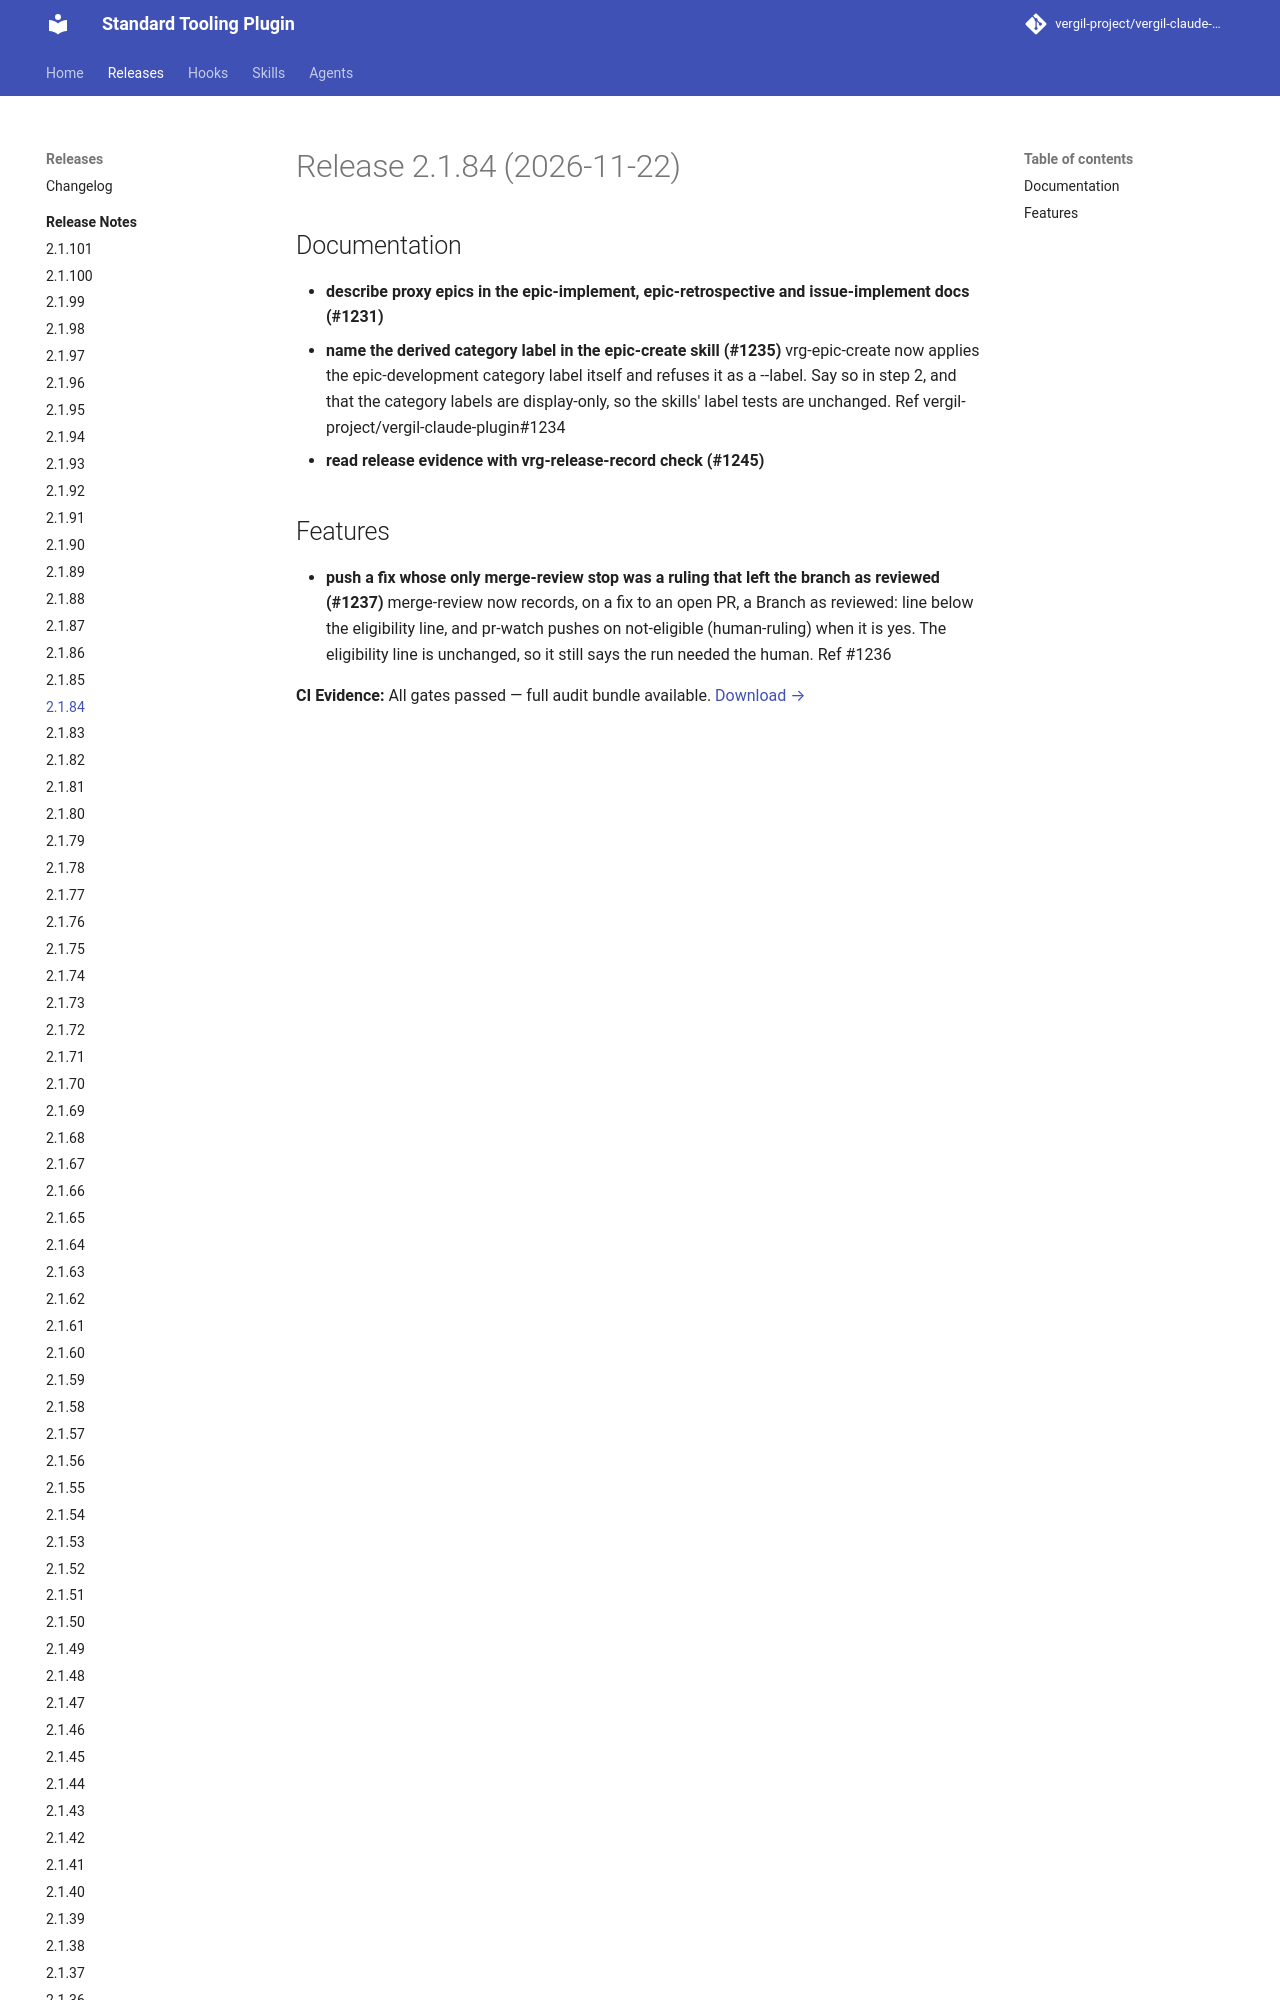

repository: vergil-project/vergil-claude-plugin · page: 2.1/releases/v2.1.84/index.html · generator: mkdocs

# Release 2.1.84 (2026-11-22)

## Documentation

- **describe proxy epics in the epic-implement, epic-retrospective and issue-implement docs (#1231)**
- **name the derived category label in the epic-create skill (#1235)**
  vrg-epic-create now applies the epic-development category label itself and refuses it as a --label. Say so in step 2, and that the category labels are display-only, so the skills' label tests are unchanged. Ref verg
